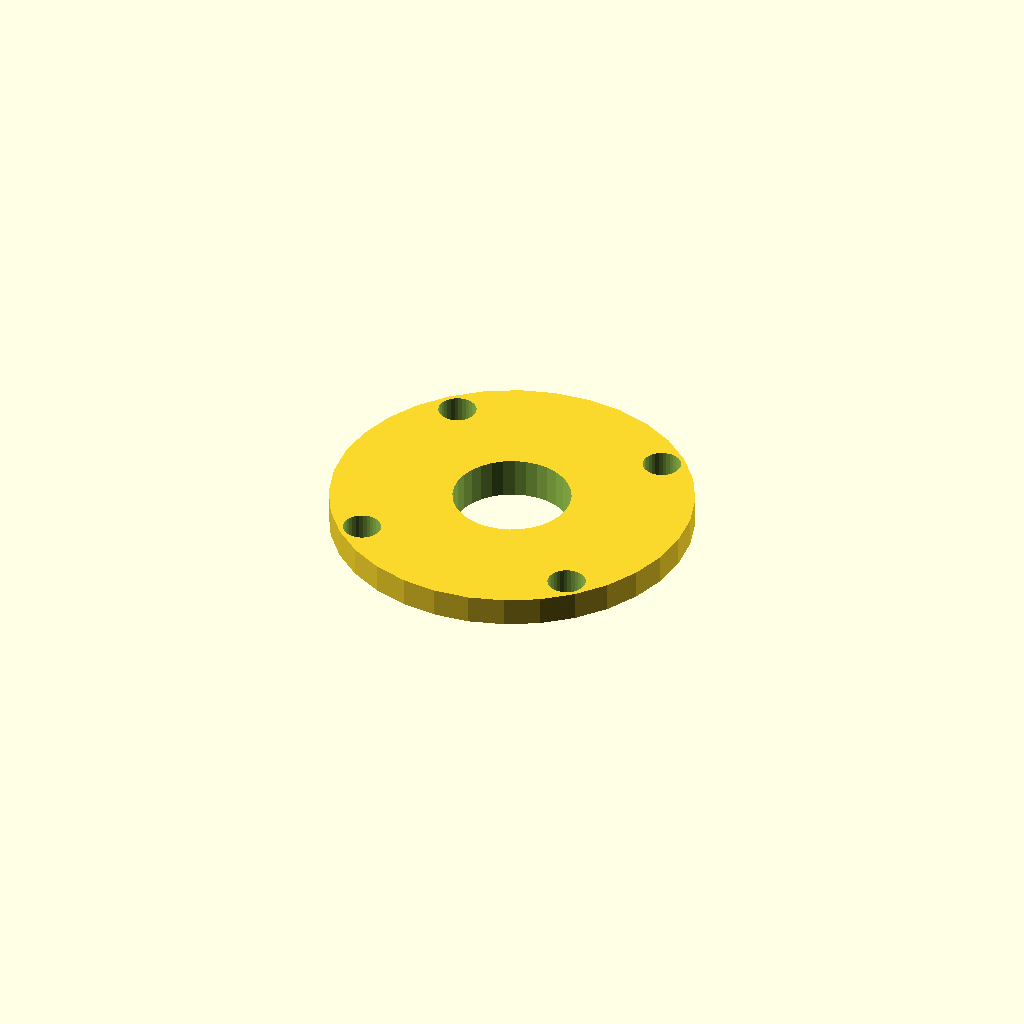
Cell 1: rendered with the file's own defaults.
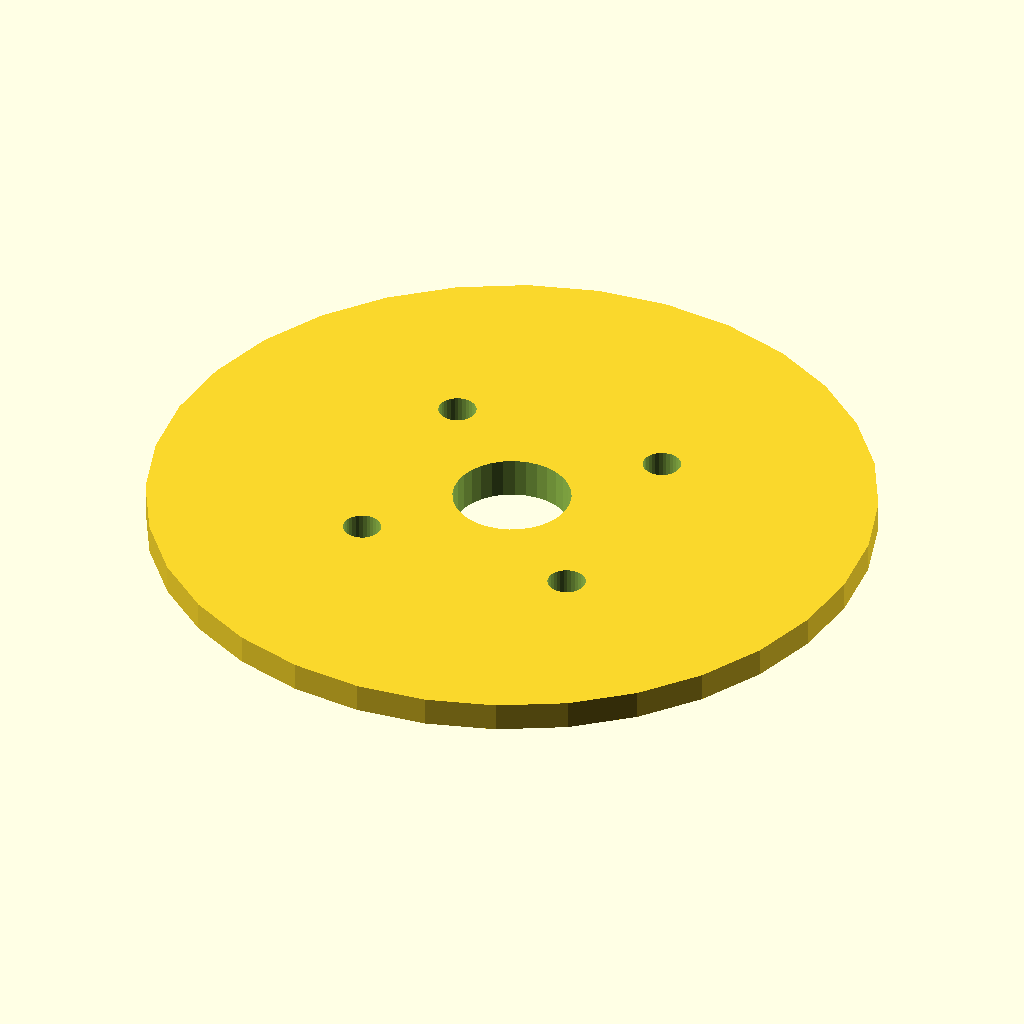
Cell 2: the same model with cap_d = 126.
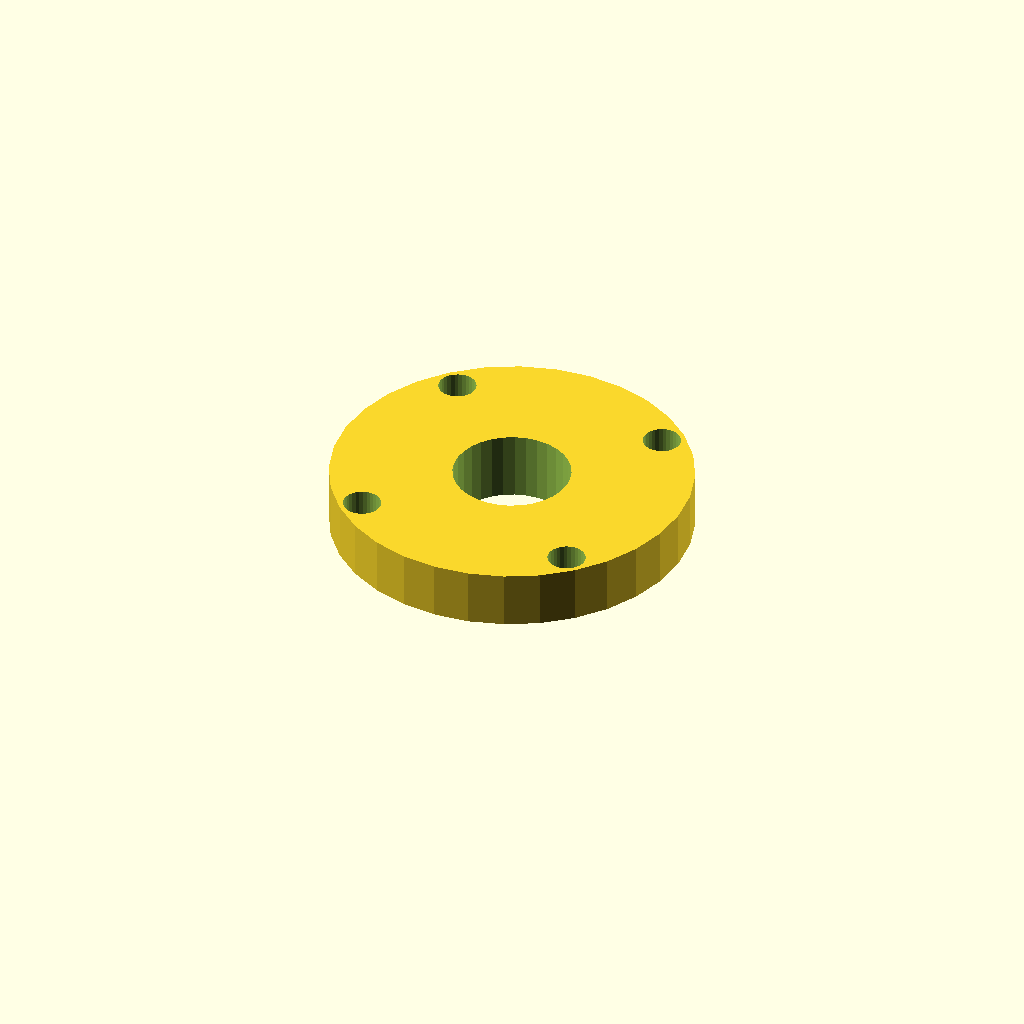
Cell 3: the same model with cap_t = 10.
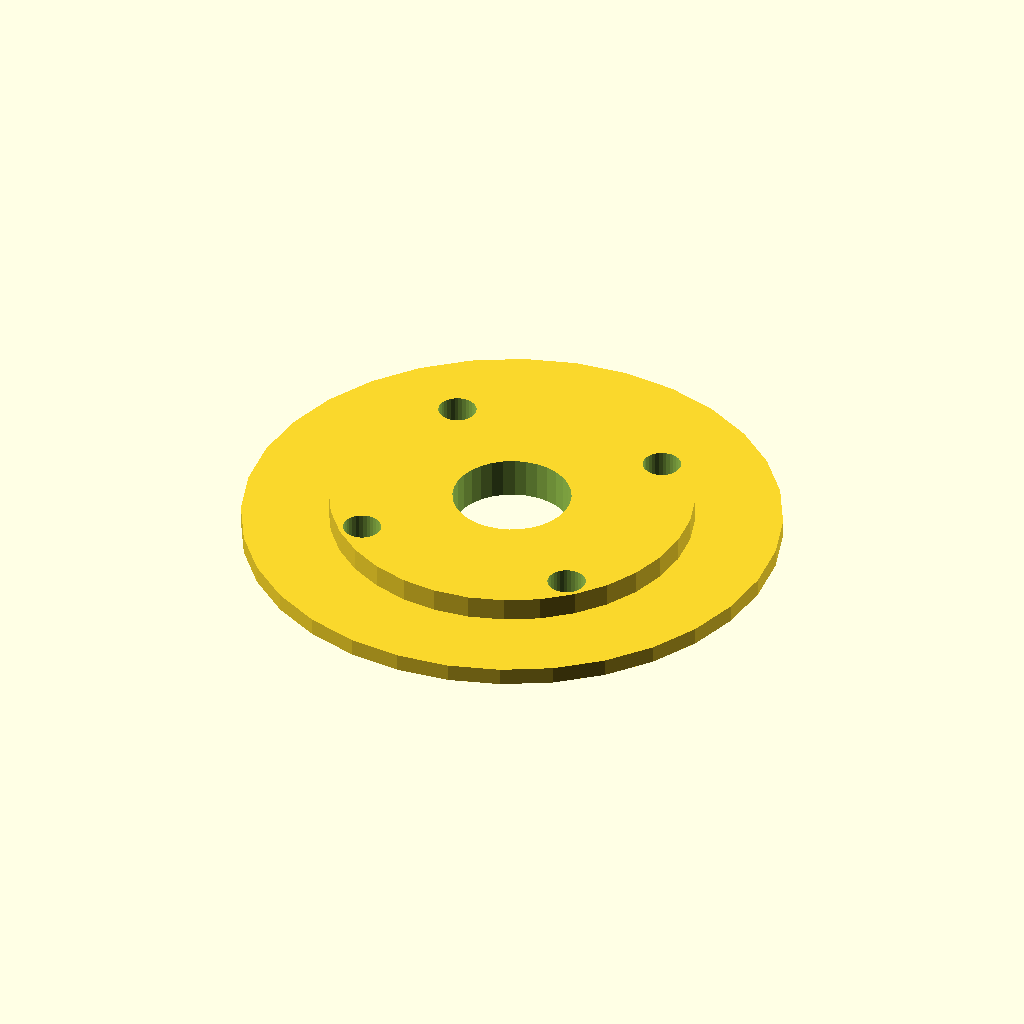
Cell 4 — lip_d set to 93.2, the other parameters unchanged.
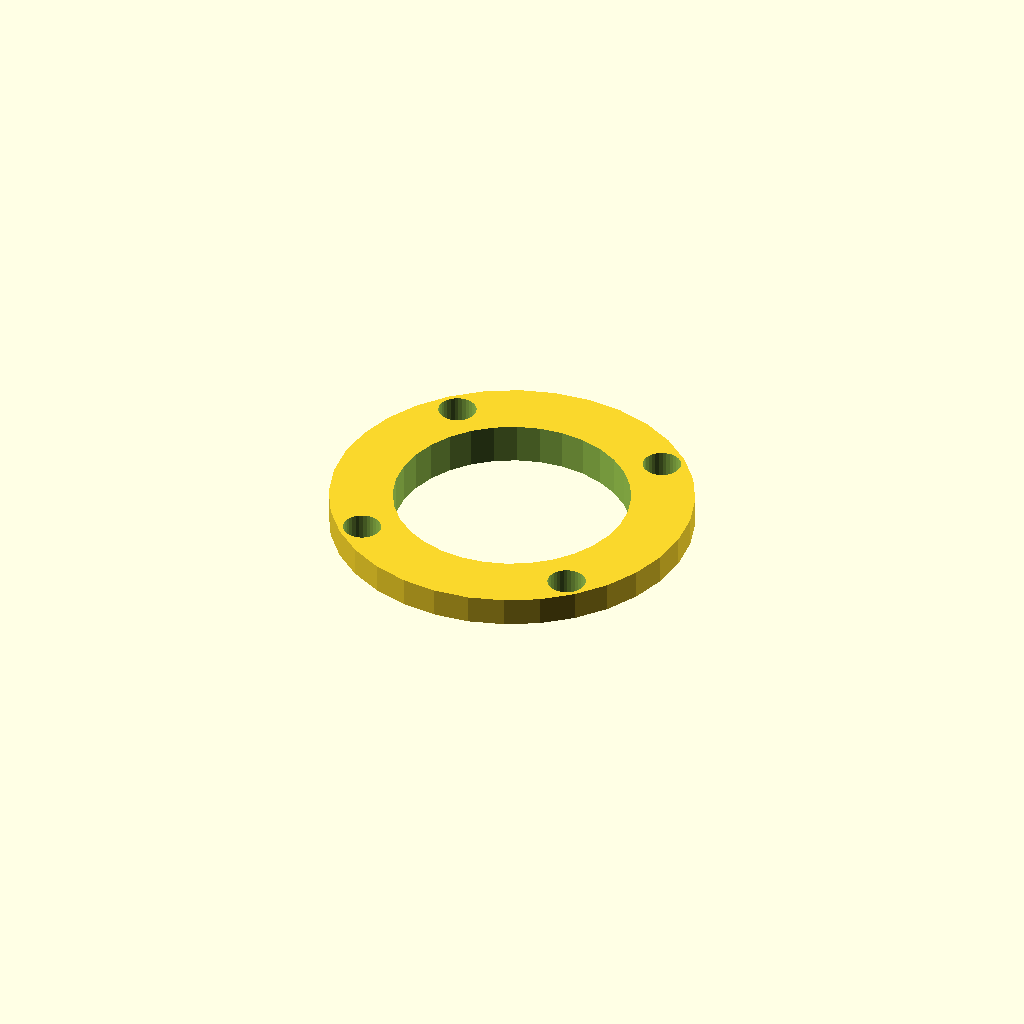
Cell 5: shaft_d = 41 (everything else at default).
All cells are drawn from one camera (rotation 55°, 0°, 25°, orthographic, colour scheme Cornfield), so only the parameter changes between them.
The OpenSCAD source (optional_data/data/gen2/caps/part_0020.scad):
$fn = 32;

// ----------------------------------------------------------------------
// Retaining cap: 6204 cover, 63 mm, spigot 46.6 mm
// ----------------------------------------------------------------------

// --- parameters (mm) ---
cap_d = 63;               // cover diameter
cap_t = 5;                // cover thickness
lip_d = 46.6;             // spigot that enters the housing
lip_h = 2;                // spigot height
shaft_d = 20.5;           // shaft opening
bolt_d = 6.6;             // bolt clearance
bolt_r = 27.4;            // bolt circle radius

module cover() {
  cylinder(h = cap_t, d = cap_d);
}

module spigot() {
  /* sunk 1 mm into the cover; the spigot sets the overall height */
  translate([0, 0, -lip_h]) cylinder(h = lip_h + 1, d = lip_d);
}

difference() {
  union() {
    cover();
    spigot();
  }
  for (i = [0 : 3]) rotate([0, 0, 45 + i * 90]) translate([bolt_r, 0, -lip_h - 1])
    cylinder(h = lip_h + cap_t + 2, d = bolt_d);
  translate([0, 0, -lip_h - 1]) cylinder(h = lip_h + cap_t + 2, d = shaft_d);
}
Parameter table extracted from the source (name, type, default, range or options):
cap_d: number, default 63
cap_t: number, default 5
lip_d: number, default 46.6
lip_h: number, default 2
shaft_d: number, default 20.5
bolt_d: number, default 6.6
bolt_r: number, default 27.4
